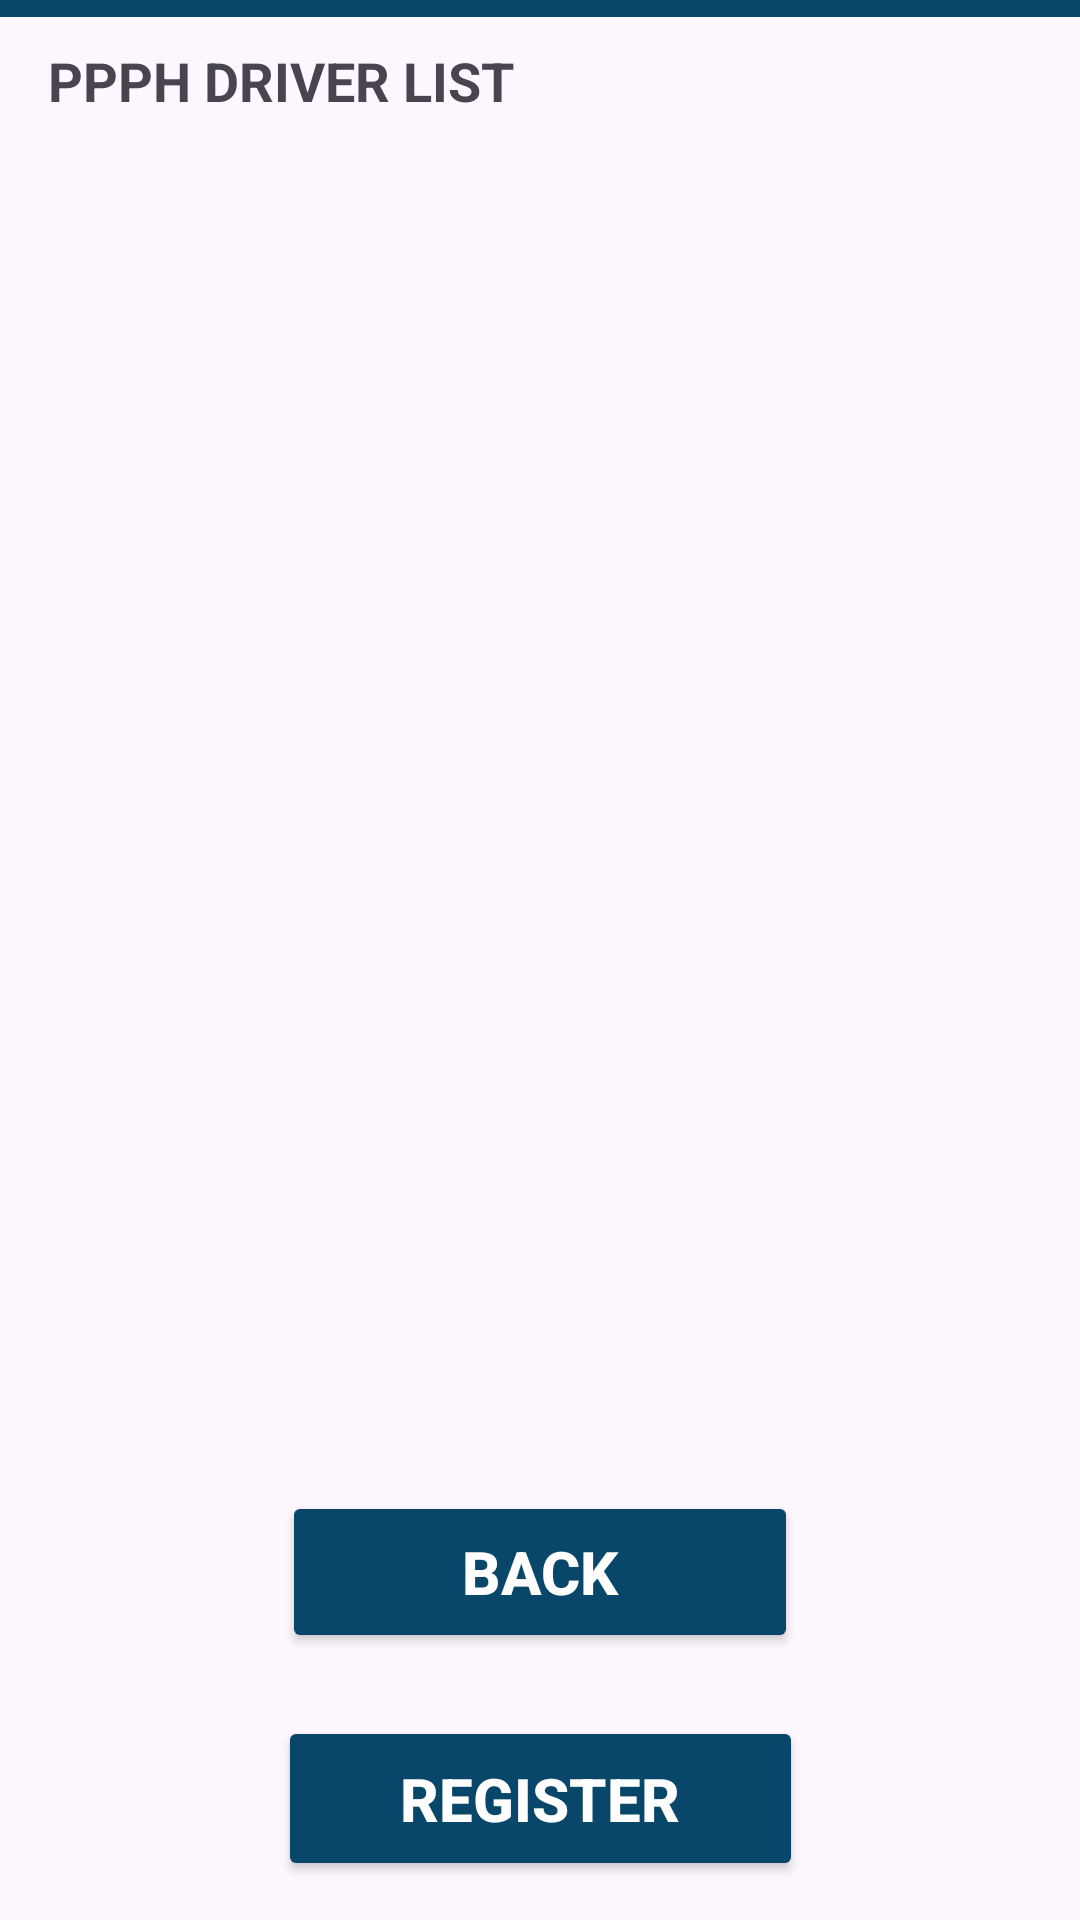

Here is an Android app screen rendered from its layout file. Give the layout XML and the strings, colors and styles it references.
<!-- AndroidManifest.xml: application theme Theme.UMPBusBookingSystem -->
<!-- res/layout/activity_admin_profile1.xml -->
<?xml version="1.0" encoding="utf-8"?>
<androidx.constraintlayout.widget.ConstraintLayout xmlns:android="http://schemas.android.com/apk/res/android"
    xmlns:app="http://schemas.android.com/apk/res-auto"
    xmlns:tools="http://schemas.android.com/tools"
    android:layout_width="match_parent"
    android:layout_height="match_parent"
    tools:context=".AdminProfile1">

    <androidx.constraintlayout.widget.ConstraintLayout
        android:id="@+id/constraintLayout"
        android:layout_width="0dp"
        android:layout_height="0dp"
        app:layout_constraintBottom_toBottomOf="parent"
        app:layout_constraintEnd_toEndOf="parent"
        app:layout_constraintStart_toStartOf="parent"
        app:layout_constraintTop_toTopOf="parent"
        tools:context=".StdRegister">

        <Button
            android:id="@+id/driverRegisterBtn"
            android:layout_width="175dp"
            android:layout_height="55dp"
            android:layout_marginBottom="13dp"
            android:layout_weight="1"
            android:backgroundTint="#08466A"
            android:gravity="center"
            android:onClick="previousMonthAction"
            android:text="@string/register"
            android:textColor="@color/white"
            android:textSize="20dp"
            android:textStyle="bold"
            app:layout_constraintBottom_toBottomOf="parent"
            app:layout_constraintEnd_toEndOf="parent"
            app:layout_constraintStart_toStartOf="parent"
            app:layout_constraintTop_toBottomOf="@+id/backBtn" />

        <TextView
            android:id="@+id/textView2"
            android:layout_width="424dp"
            android:layout_height="0dp"
            android:layout_marginBottom="9dp"
            android:background="#08466A"
            android:gravity="center"
            android:text="PROFILE"
            android:textColor="#FFFFFF"
            android:textSize="34sp"
            android:textStyle="bold"
            app:layout_constraintBottom_toTopOf="@+id/textView28"
            app:layout_constraintStart_toStartOf="parent"
            app:layout_constraintTop_toTopOf="parent" />

        <TextView
            android:id="@+id/textView28"
            android:layout_width="wrap_content"
            android:layout_height="wrap_content"
            android:layout_marginStart="16dp"
            android:layout_marginBottom="18dp"
            android:gravity="center"
            android:text="PPPH DRIVER LIST"
            android:textSize="18dp"
            android:textStyle="bold"
            app:layout_constraintBottom_toTopOf="@+id/linearLayout5"
            app:layout_constraintStart_toStartOf="parent"
            app:layout_constraintTop_toBottomOf="@+id/textView2" />

        <LinearLayout
            android:id="@+id/linearLayout5"
            android:layout_width="410dp"
            android:layout_height="370dp"
            android:layout_marginStart="1dp"
            android:layout_marginEnd="1dp"
            android:layout_marginBottom="70dp"
            android:orientation="vertical"
            app:layout_constraintBottom_toTopOf="@+id/backBtn"
            app:layout_constraintEnd_toEndOf="parent"
            app:layout_constraintStart_toStartOf="parent"
            app:layout_constraintTop_toBottomOf="@+id/textView28">

            <androidx.recyclerview.widget.RecyclerView
                android:id="@+id/recycleView"
                android:layout_width="match_parent"
                android:layout_height="match_parent" />
        </LinearLayout>

        <Button
            android:id="@+id/backBtn"
            android:layout_width="172dp"
            android:layout_height="54dp"
            android:layout_marginBottom="21dp"
            android:layout_weight="1"
            android:backgroundTint="#08466A"
            android:gravity="center"
            android:onClick="previousMonthAction"
            android:text="@string/back"
            android:textColor="@color/white"
            android:textSize="20dp"
            android:textStyle="bold"
            app:layout_constraintBottom_toTopOf="@+id/driverRegisterBtn"
            app:layout_constraintEnd_toEndOf="parent"
            app:layout_constraintStart_toStartOf="parent"
            app:layout_constraintTop_toBottomOf="@+id/linearLayout5"
            tools:ignore="MissingConstraints" />

    </androidx.constraintlayout.widget.ConstraintLayout>
</androidx.constraintlayout.widget.ConstraintLayout>
<!-- resources referenced by this layout -->
<resources>
  <string name="back">BACK</string>
  <string name="register">REGISTER</string>
  <style name="Theme.UMPBusBookingSystem" parent="Base.Theme.UMPBusBookingSystem" />
  <style name="Base.Theme.UMPBusBookingSystem" parent="Theme.Material3.DayNight.NoActionBar">
          
          
      </style>
  <!-- not gathered from this repository: default colours our renderer supplied (Android Studio template values) -->
  <color name="white">#FFFFFFFF</color>
</resources>
